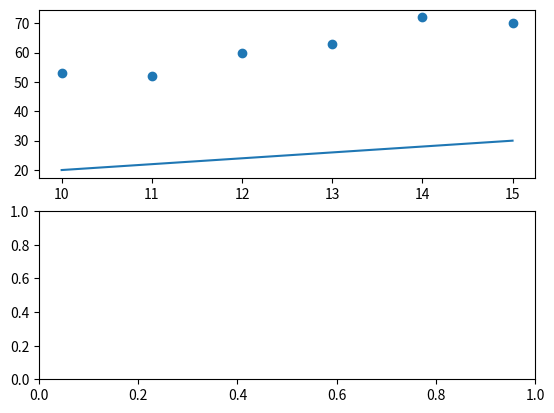

Generate this figure with matplotlib: (Note: this script raises an exception after producing the figure.)
import numpy as np
import matplotlib.pyplot as plt

xpoints = np.array([10, 11, 12, 13, 14, 15])
ypoints = np.array([53, 52, 60, 63, 72, 70])

w1 = 2
w2 = 0
loss = sum((ypoints-xpoints*w1 - w2)**2)/6
print(loss)
i = 0

y_pred = w1*xpoints + w2

fig, axs = plt.subplots(2)
axs[0].scatter(xpoints, ypoints)
axs[0].plot(xpoints, y_pred)
#axs[0].draw()
fig.xlabel('x-points')
fig.ylabel('y-points')
axs[0].pause(0.01)
axs[0].clf()

for i in range(600):
    y_pred = w1*xpoints + w2

    axs[0].scatter(xpoints, ypoints)
    axs[0].plot(xpoints, y_pred)
    #axs[0].draw()
    fig.xlabel('x-points')
    fig.ylabel('y-points')
    axs[0].pause(0.01)
    axs[0].clf()
    
    k1 = sum(2*(ypoints-w1*xpoints - w2)*(-xpoints))
    k2 = sum(-2*(ypoints-w1*xpoints - w2))
    
    if(k1 > 0):
        w1 -= 0.01
    elif(k1 < 0):
        w1 += 0.01
    
    if(k2 > 0):
        w2 -= 0.01
    elif(k2 < 0):
        w2 += 0.01

plt.scatter(xpoints, ypoints)
plt.plot(xpoints, y_pred)
plt.draw()
plt.xlabel('x-points')
plt.ylabel('y-points')
plt.show()
print(w1, w2, sum((ypoints-xpoints*w1 - w2)**2))